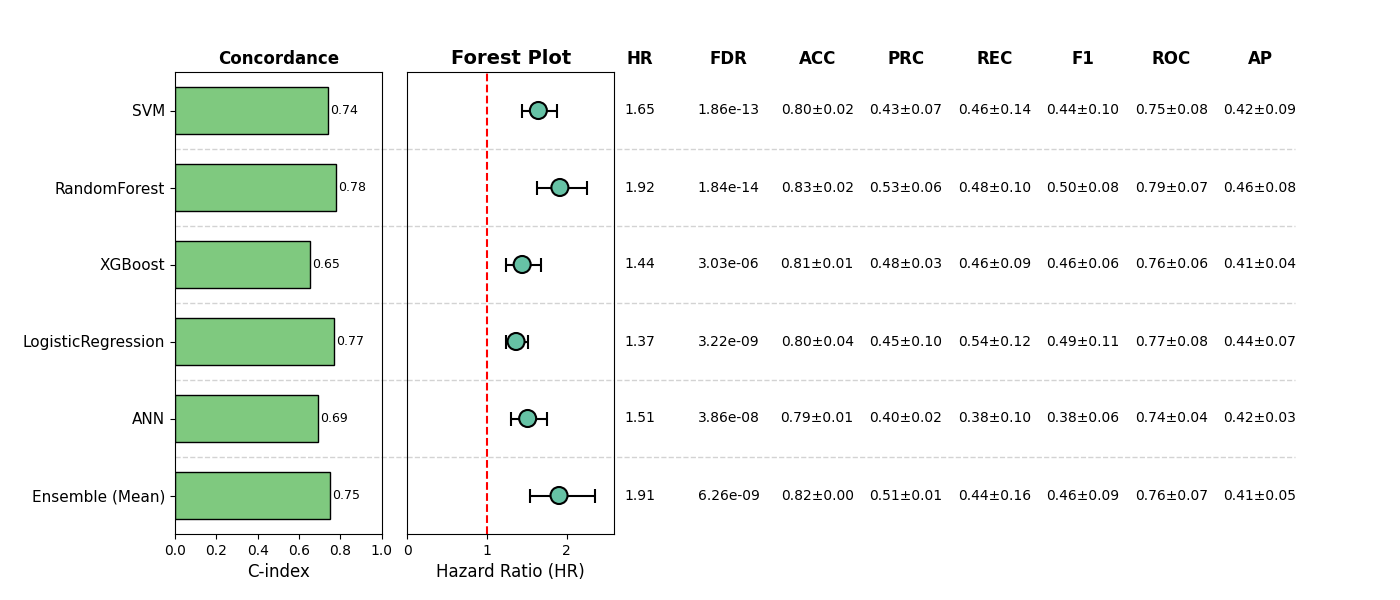

Values plotted in this chart, from the file beside it:
, Model, HR, CI_lower, CI_upper, p, cindex, accuracy_mean, accuracy_std, precision_mean, precision_std, recall_mean, recall_std, f1_mean, f1_std, roc_auc_mean, roc_auc_std, pr_auc_mean, pr_auc_std, FDR, Sig
0, SVM, 1.646, 1.445, 1.874, 6.215552927783743e-14, 0.7407, 0.7992, 0.02256, 0.4338, 0.06623, 0.4559, 0.1375, 0.4413, 0.09862, 0.7508, 0.0781, 0.4208, 0.08516, 1.864665878335123e-13, True
1, RandomForest, 1.916, 1.63, 2.252, 3.0703823030654543e-15, 0.7804, 0.8324, 0.01988, 0.5319, 0.05772, 0.4771, 0.1021, 0.5009, 0.08119, 0.7856, 0.07422, 0.4555, 0.08027, 1.8422293818392727e-14, True
2, XGBoost, 1.442, 1.237, 1.682, 3.0289236873339474e-06, 0.6513, 0.8129, 0.01263, 0.4775, 0.03021, 0.4552, 0.09011, 0.4616, 0.05678, 0.7634, 0.06135, 0.4145, 0.04104, 3.0289236873339474e-06, True
3, LogisticRegression, 1.365, 1.234, 1.51, 1.611865821296028e-09, 0.7693, 0.7992, 0.04437, 0.4521, 0.1039, 0.5427, 0.1183, 0.4926, 0.1099, 0.7651, 0.07665, 0.4363, 0.06515, 3.223731642592056e-09, True
4, ANN, 1.511, 1.305, 1.749, 3.2191329408612084e-08, 0.6912, 0.7875, 0.005514, 0.3983, 0.01682, 0.3792, 0.1033, 0.3835, 0.06171, 0.7443, 0.03846, 0.4233, 0.02644, 3.86295952903345e-08, True
5, Ensemble (Mean), 1.905, 1.537, 2.362, 4.173737826764686e-09, 0.7487, 0.8246, 0.004775, 0.5088, 0.01241, 0.4437, 0.1555, 0.4612, 0.09473, 0.7627, 0.07427, 0.4112, 0.05341, 6.260606740147029e-09, True
